Dataset: cadmnist (GitHub, Shrek4/cad-dataset). Classes: bearings, bolts, nuts, seals, washers.

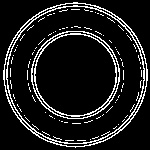
Label: seals

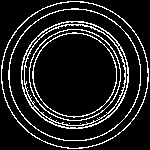
Label: seals

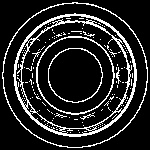
Label: bearings

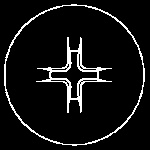
Label: bolts

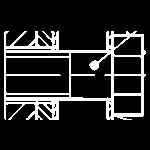
Label: bolts

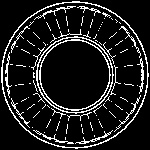
Label: bearings
